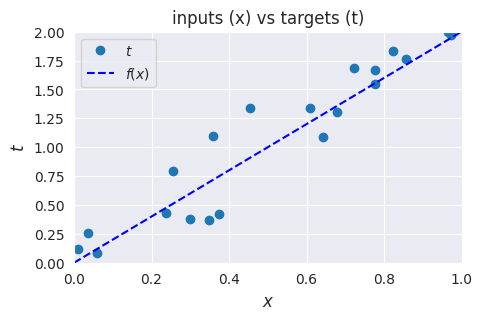
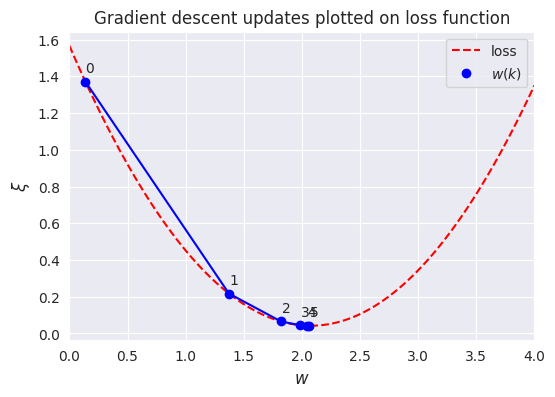
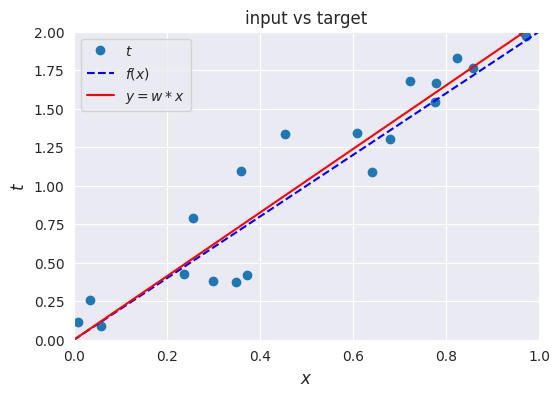

Source code (Python) for these figures, in order:
# Imports
# %matplotlib inline
# %config InlineBackend.figure_formats = ['svg']

import numpy as np  # Matrix and vector computation package
import matplotlib
import matplotlib.pyplot as plt  # Plotting library
import seaborn as sns  # Fancier plots

# Set seaborn plotting style
sns.set_style('darkgrid')
# Set the seed for reproducability
np.random.seed(seed=13)
# Define the vector of input samples as x, with 20 values 
# sampled from a uniform distribution between 0 and 1
x = np.random.uniform(0, 1, 20)

# Generate the target values t from x with small gaussian noise 
# so the estimation won't be perfect.
# Define a function f that represents the line that generates t 
# without noise.
def f(x): 
    return x * 2

# Create the targets t with some gaussian noise
noise_variance = 0.2  # Variance of the gaussian noise
# Gaussian noise error for each sample in x
noise = np.random.randn(x.shape[0]) * noise_variance
# # Create targets t
t = f(x) + noise
# #
# # Plot the target t versus the input x
# plt.figure(figsize=(5, 3))
# plt.plot(x, t, 'o', label='$t$')
# # Plot the initial line
# plt.plot([0, 1], [f(0), f(1)], 'b--', label='$f(x)$')
# plt.xlabel('$x$', fontsize=12)
# plt.ylabel('$t$', fontsize=12)
# plt.axis((0, 1, 0, 2))
# plt.title('inputs (x) vs targets (t)')
# plt.legend(loc=2)
# plt.show()
# #

def nn(x, w):
    """Output function y = x * w"""
    return x * w


def loss(y, t):
    """MSE loss function"""
    return np.mean((t - y)**2)

def gradient(w, x, t):
    """Gradient function. (Remember that y = nn(x, w) = x * w)"""
    return 2 * x * (nn(x, w) - t)


def delta_w(w_k, x, t, learning_rate):
    """Update function delta w"""
    return learning_rate * np.mean(gradient(w_k, x, t))


# Initial weight parameter
w = np.random.rand()
# Set the learning rate
learning_rate = 0.9

# Perform the gradient descent updates, and print the weights and loss:
nb_of_iterations = 5  # number of gradient descent updates
w_loss = [(w, loss(nn(x, w), t))] # Keep track of weight and loss values
for i in range(nb_of_iterations):
    dw = delta_w(w, x, t, learning_rate)  # Delta w update
    w = w - dw  # Update the current weight parameter
    w_loss.append((w, loss(nn(x, w), t)))  # Save weight and loss
# Print the final w, and loss
for i in range(0, len(w_loss)):
    print(f'w({i}): {w_loss[i][0]:.4f} \t loss: {w_loss[i][1]:.4f}')


#
# Plot the target t versus the input x
plt.figure(figsize=(5, 3))
plt.plot(x, t, 'o', label='$t$')
# Plot the initial line
plt.plot([0, 1], [f(0), f(1)], 'b--', label='$f(x)$')
plt.xlabel('$x$', fontsize=12)
plt.ylabel('$t$', fontsize=12)
plt.axis((0, 1, 0, 2))
plt.title('inputs (x) vs targets (t)')
plt.legend(loc=2)
plt.show()
#

# Visualise the gradient descent updates
ws = np.linspace(0, 4, num=100)
loss_ws = np.vectorize(lambda w: loss(nn(x, w) , t))(ws)
plt.figure(figsize=(6, 4))
plt.plot(ws, loss_ws, 'r--', label='loss')  # Loss curve
# Plot the updates
for i in range(0, len(w_loss)-1):
    w1, c1 = w_loss[i]
    w2, c2 = w_loss[i+1]
    plt.plot(w1, c1, 'bo')
    plt.plot([w1, w2],[c1, c2], 'b-')
    plt.text(w1, c1+0.05, f'${i}$')
plt.plot(w2, c2, 'bo', label='$w(k)$')
plt.text(w2, c2+0.05, f'${i+1}$')
# Show figure
plt.xlabel('$w$', fontsize=12)
plt.ylabel('$\\xi$', fontsize=12)
plt.title('Gradient descent updates plotted on loss function')
plt.xlim(0, 4)
plt.legend(loc=1)
plt.show()
#

# Plot the fitted line agains the target line
plt.figure(figsize=(6, 4))
# Plot the target t versus the input x
plt.plot(x, t, 'o', label='$t$')
# Plot the initial line
plt.plot([0, 1], [f(0), f(1)], 'b--', label='$f(x)$')
# plot the fitted line
plt.plot([0, 1], [0*w, 1*w], 'r-', label='$y = w * x$')
plt.xlabel('$x$', fontsize=12)
plt.ylabel('$t$', fontsize=12)
plt.title('input vs target')
plt.legend(loc=2)
plt.ylim(0, 2)
plt.xlim(0, 1)
plt.show()
#